Image classification data set "data" (weshavener/cherry_classification on GitHub). Class labels (2): cherry clean, cherry pit.

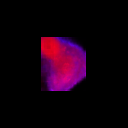
Label: cherry pit

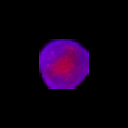
Label: cherry pit

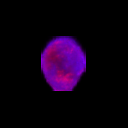
Label: cherry clean

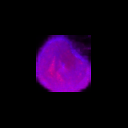
Label: cherry clean

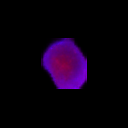
Label: cherry pit

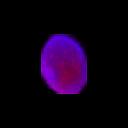
Label: cherry clean
